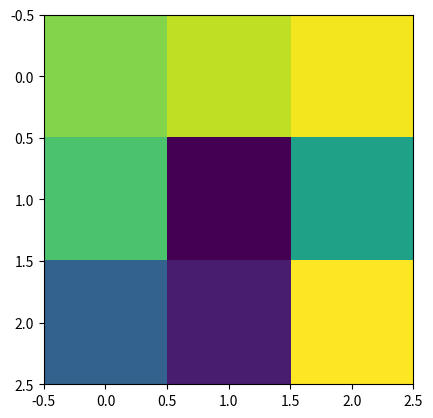

Here is the Python script that generated this plot:
"""
creates a colored output of an array
"""

import numpy as np
import matplotlib.pyplot as plt

a = np.random.rand(3,3) - 0.5
print(a)

plt.imshow(a, interpolation="nearest")

plt.show()
